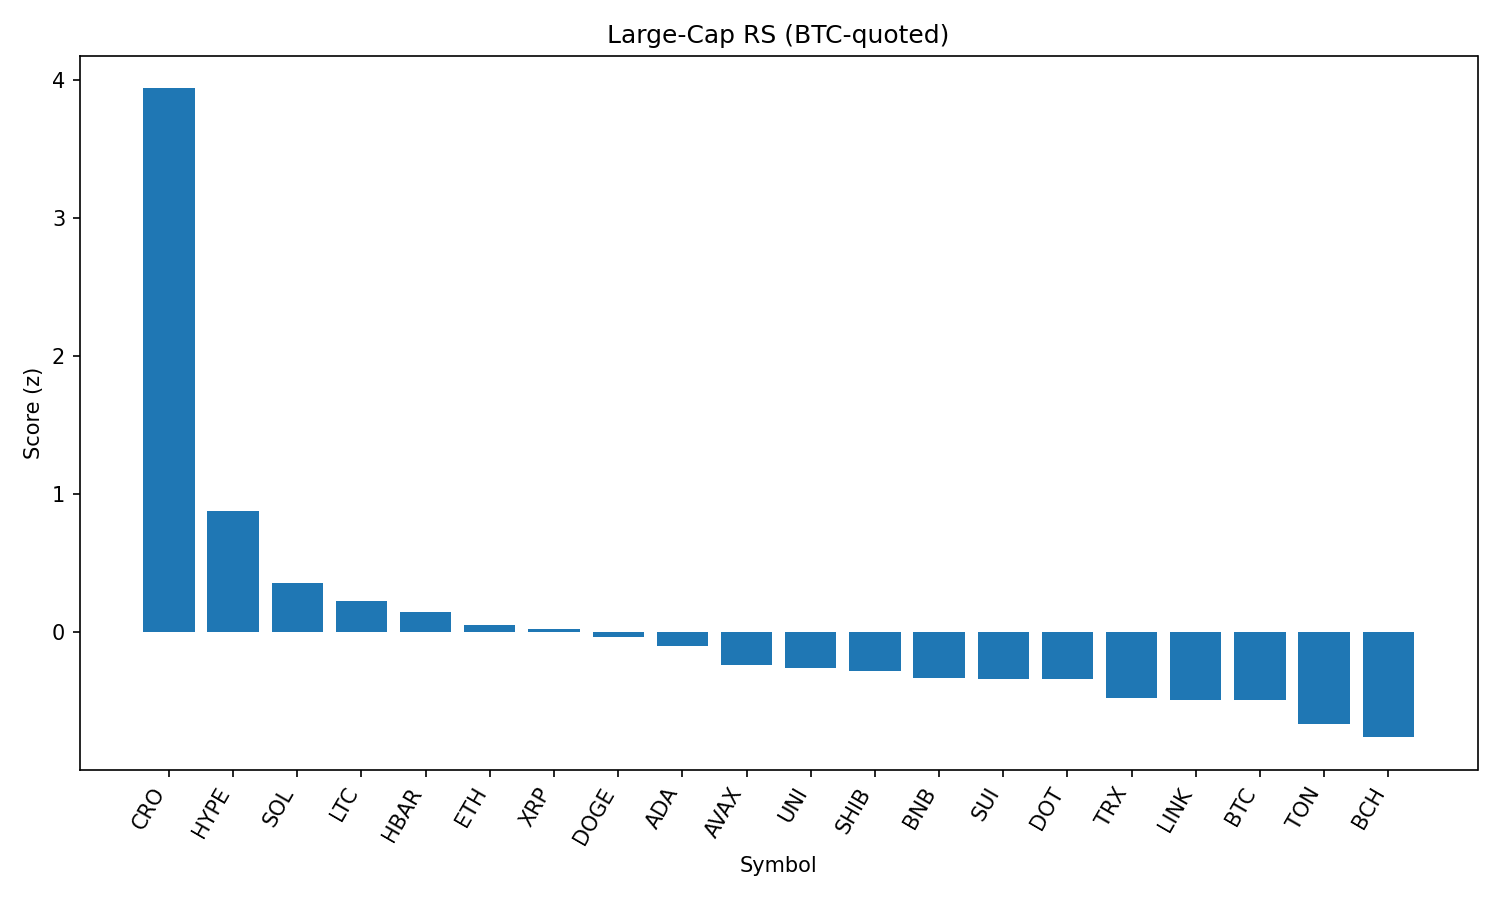

Values plotted in this chart, from the file beside it:
rank, name, symbol, price_btc, price_usd, pct_1h_btc, pct_24h_btc, pct_7d_btc, market_cap_rank, market_cap_usd, volume_usd, score
1, Cronos, CRO, 1.85e-06, 0.2033, 3.376, 29.33, 48.52, 30, 6827558175, 589178361, 3.938
2, Hyperliquid, HYPE, 0.000432, 47.44, 1.363, 5.847, 16.93, 14, 15743143020, 480002481, 0.8793
3, Solana, SOL, 0.001765, 193.8, 1.028, 1.138, 12.83, 6, 104797835836, 9498867532, 0.3564
4, Litecoin, LTC, 0.001033, 113.5, 0.8101, 3.942, 2.891, 26, 8657059377, 789877656, 0.2235
5, Hedera, HBAR, 2.17e-06, 0.2387, 0.719, 3.026, 4.913, 22, 10107397897, 344037314, 0.1428
6, Ethereum, ETH, 0.04138, 4546, 0.4216, 1.56, 13.12, 2, 548865187804, 49849279343, 0.04776
7, XRP, XRP, 2.694e-05, 2.96, 0.5111, 3.029, 4.85, 3, 175853936021, 7235375221, 0.02437
8, Dogecoin, DOGE, 1.96e-06, 0.2153, 0.6114, 1.165, 4.176, 10, 32428444434, 2738816865, -0.03784
9, Cardano, ADA, 7.82e-06, 0.8587, 0.5305, 1.53, 1.867, 11, 31276366138, 1984362738, -0.1019
10, Avalanche, AVAX, 0.000217, 23.84, 0.1453, 1.741, 8.384, 24, 10063187821, 727947888, -0.2366
11, Uniswap, UNI, 8.909e-05, 9.79, 0.4994, -0.1189, -0.8859, 34, 5871246974, 534498156, -0.2582
12, Shiba Inu, SHIB, 1.12539e-10, 1.236e-05, 0.06362, 2.877, 4.329, 29, 7283342140, 286250419, -0.2816
13, BNB, BNB, 0.007767, 853.3, 0.08798, 1.123, 6.413, 5, 118887731567, 2039692919, -0.3342
14, Sui, SUI, 3.105e-05, 3.41, 0.15, 1.63, 1.323, 20, 11966192737, 1637144534, -0.341
15, Polkadot, DOT, 3.494e-05, 3.84, 0.02865, 2.092, 4.76, 35, 5841168696, 373346414, -0.342
16, TRON, TRX, 3.19e-06, 0.3502, -0.1682, 1.995, 3.89, 9, 33143122993, 1486404096, -0.4807
17, Chainlink, LINK, 0.00022, 24.16, -0.09488, 1.268, 2.896, 13, 16396982199, 1997148841, -0.4905
18, Bitcoin, BTC, 1.0, 109882, 0.0, 0.0, 0.0, 1, 2188541338539, 53573595474, -0.4936
19, Toncoin, TON, 2.852e-05, 3.13, -0.2118, -0.003313, 1.161, 27, 8042905273, 191692041, -0.6643
20, Bitcoin Cash, BCH, 0.004881, 536.2, -0.1732, -1.881, 0.1099, 21, 10685049260, 223785007, -0.7635
21, Stellar, XLM, 3.55e-06, 0.3903, -0.6865, 1.823, 1.662, 18, 12241464331, 340789302, -0.8468
